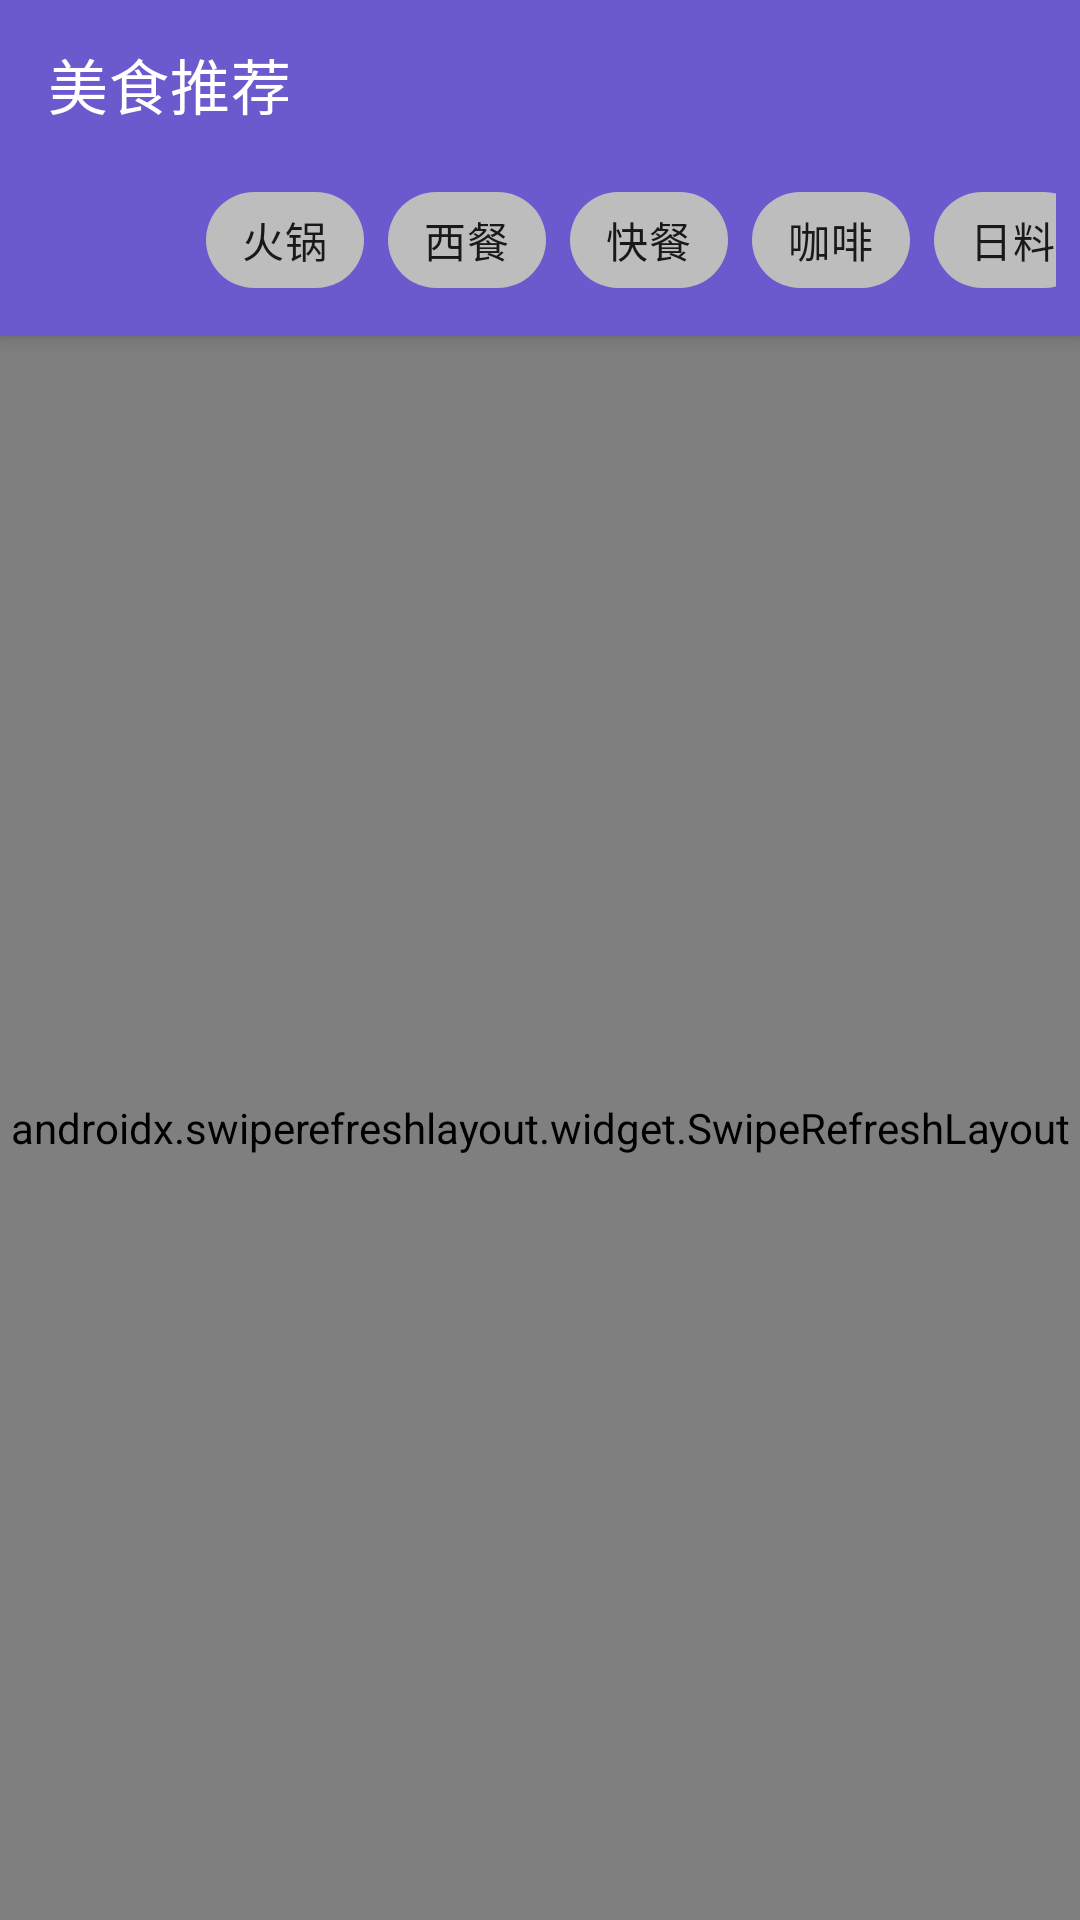

Produce the Android XML layout that renders to this screen, including the resource entries it uses.
<!-- AndroidManifest.xml: application theme Theme.FoodsApp -->
<!-- res/layout/activity_recommendation.xml -->
<?xml version="1.0" encoding="utf-8"?>
<androidx.coordinatorlayout.widget.CoordinatorLayout xmlns:android="http://schemas.android.com/apk/res/android"
    xmlns:app="http://schemas.android.com/apk/res-auto"
    android:layout_width="match_parent"
    android:layout_height="match_parent">

    <com.google.android.material.appbar.AppBarLayout
        android:layout_width="match_parent"
        android:layout_height="wrap_content"
        android:theme="@style/ThemeOverlay.AppCompat.Dark.ActionBar">

        <androidx.appcompat.widget.Toolbar
            android:id="@+id/toolbar"
            android:layout_width="match_parent"
            android:layout_height="?attr/actionBarSize"
            app:title="美食推荐"
            app:titleTextColor="@color/white"
            app:navigationIcon="@drawable/ic_back"
            app:navigationContentDescription="返回" />

        
        <HorizontalScrollView
            android:layout_width="match_parent"
            android:layout_height="wrap_content"
            android:paddingHorizontal="8dp"
            android:paddingBottom="8dp"
            android:scrollbars="none">

            <com.google.android.material.chip.ChipGroup
                android:id="@+id/chip_group"
                android:layout_width="wrap_content"
                android:layout_height="wrap_content"
                app:singleSelection="true"
                app:selectionRequired="true">

                <com.google.android.material.chip.Chip
                    android:id="@+id/chip_all"
                    android:layout_width="wrap_content"
                    android:layout_height="wrap_content"
                    android:text="全部"
                    app:chipBackgroundColor="@color/chip_background"
                    app:checkedIconVisible="false"
                    app:chipCornerRadius="16dp"
                    style="@style/Widget.MaterialComponents.Chip.Choice"
                    android:checked="true"/>

                <com.google.android.material.chip.Chip
                    android:layout_width="wrap_content"
                    android:layout_height="wrap_content"
                    android:text="火锅"
                    app:chipBackgroundColor="@color/chip_background"
                    app:checkedIconVisible="false"
                    app:chipCornerRadius="16dp"
                    style="@style/Widget.MaterialComponents.Chip.Choice"/>

                <com.google.android.material.chip.Chip
                    android:layout_width="wrap_content"
                    android:layout_height="wrap_content"
                    android:text="西餐"
                    app:chipBackgroundColor="@color/chip_background"
                    app:checkedIconVisible="false"
                    app:chipCornerRadius="16dp"
                    style="@style/Widget.MaterialComponents.Chip.Choice"/>

                <com.google.android.material.chip.Chip
                    android:layout_width="wrap_content"
                    android:layout_height="wrap_content"
                    android:text="快餐"
                    app:chipBackgroundColor="@color/chip_background"
                    app:checkedIconVisible="false"
                    app:chipCornerRadius="16dp"
                    style="@style/Widget.MaterialComponents.Chip.Choice"/>

                <com.google.android.material.chip.Chip
                    android:layout_width="wrap_content"
                    android:layout_height="wrap_content"
                    android:text="咖啡"
                    app:chipBackgroundColor="@color/chip_background"
                    app:checkedIconVisible="false"
                    app:chipCornerRadius="16dp"
                    style="@style/Widget.MaterialComponents.Chip.Choice"/>

                <com.google.android.material.chip.Chip
                    android:layout_width="wrap_content"
                    android:layout_height="wrap_content"
                    android:text="日料"
                    app:chipBackgroundColor="@color/chip_background"
                    app:checkedIconVisible="false"
                    app:chipCornerRadius="16dp"
                    style="@style/Widget.MaterialComponents.Chip.Choice"/>

                <com.google.android.material.chip.Chip
                    android:layout_width="wrap_content"
                    android:layout_height="wrap_content"
                    android:text="甜点"
                    app:chipBackgroundColor="@color/chip_background"
                    app:checkedIconVisible="false"
                    app:chipCornerRadius="16dp"
                    style="@style/Widget.MaterialComponents.Chip.Choice"/>

            </com.google.android.material.chip.ChipGroup>

        </HorizontalScrollView>

    </com.google.android.material.appbar.AppBarLayout>

    <androidx.swiperefreshlayout.widget.SwipeRefreshLayout
        android:id="@+id/swipe_refresh"
        android:layout_width="match_parent"
        android:layout_height="match_parent"
        app:layout_behavior="@string/appbar_scrolling_view_behavior">

        <androidx.core.widget.NestedScrollView
            android:layout_width="match_parent"
            android:layout_height="match_parent"
            android:fillViewport="true">

            <LinearLayout
                android:layout_width="match_parent"
                android:layout_height="wrap_content"
                android:orientation="vertical">

                
                <androidx.cardview.widget.CardView
                    android:layout_width="match_parent"
                    android:layout_height="wrap_content"
                    android:layout_margin="8dp"
                    app:cardCornerRadius="8dp"
                    app:cardElevation="2dp">

                    <LinearLayout
                        android:layout_width="match_parent"
                        android:layout_height="wrap_content"
                        android:orientation="vertical">

                        <TextView
                            android:layout_width="match_parent"
                            android:layout_height="wrap_content"
                            android:text="热门餐厅推荐"
                            android:textSize="20sp"
                            android:textStyle="bold"
                            android:textColor="@color/black"
                            android:padding="16dp"
                            android:paddingBottom="8dp"/>

                        <androidx.recyclerview.widget.RecyclerView
                            android:id="@+id/rv_restaurants"
                            android:layout_width="match_parent"
                            android:layout_height="wrap_content"
                            android:orientation="horizontal"
                            android:padding="8dp"/>

                    </LinearLayout>

                </androidx.cardview.widget.CardView>

                
                <androidx.cardview.widget.CardView
                    android:layout_width="match_parent"
                    android:layout_height="wrap_content"
                    android:layout_margin="8dp"
                    app:cardCornerRadius="8dp"
                    app:cardElevation="2dp">

                    <LinearLayout
                        android:layout_width="match_parent"
                        android:layout_height="wrap_content"
                        android:orientation="vertical">

                        <TextView
                            android:layout_width="match_parent"
                            android:layout_height="wrap_content"
                            android:text="今日美食推荐"
                            android:textSize="20sp"
                            android:textStyle="bold"
                            android:textColor="@color/black"
                            android:padding="16dp"
                            android:paddingBottom="8dp"/>

                        <androidx.recyclerview.widget.RecyclerView
                            android:id="@+id/rv_foods"
                            android:layout_width="match_parent"
                            android:layout_height="wrap_content"
                            android:padding="8dp"/>

                    </LinearLayout>

                </androidx.cardview.widget.CardView>

                
                <TextView
                    android:layout_width="match_parent"
                    android:layout_height="wrap_content"
                    android:text="推荐理由：根据您的口味偏好和周边用户评价，我们为您推荐这些美食。数据来源于大众点评和用户真实评价。"
                    android:textSize="14sp"
                    android:textColor="@color/gray"
                    android:padding="16dp"
                    android:lineSpacingExtra="4dp"/>

            </LinearLayout>

        </androidx.core.widget.NestedScrollView>

    </androidx.swiperefreshlayout.widget.SwipeRefreshLayout>

    
    <ProgressBar
        android:id="@+id/progress_bar"
        android:layout_width="wrap_content"
        android:layout_height="wrap_content"
        android:layout_gravity="center"
        android:visibility="gone"/>

</androidx.coordinatorlayout.widget.CoordinatorLayout>
<!-- resources referenced by this layout -->
<resources>
  <color name="black">#FF000000</color>
  <color name="chip_background">@color/selector_chip_background</color>
  <color name="gray">#757575</color>
  <color name="white">#FFFFFFFF</color>
  <style name="Theme.FoodsApp" parent="Theme.MaterialComponents.DayNight.NoActionBar">
          
          <item name="colorPrimary">@color/primary</item>
          <item name="colorPrimaryVariant">@color/primary_dark</item>
          <item name="colorOnPrimary">@color/on_primary</item>
  
          
          <item name="colorSecondary">@color/accent</item>
          <item name="colorSecondaryVariant">@color/accent</item>
          <item name="colorOnSecondary">@color/black</item>
  
          
          <item name="android:statusBarColor" tools:targetApi="l">?attr/colorPrimaryVariant</item>
  
          
          <item name="android:windowBackground">@color/background</item>
      </style>
  <color name="primary">#FF6A5ACD</color>
  <color name="primary_dark">#FF483D8B</color>
  <color name="on_primary">#FFFFFFFF</color>
  <color name="accent">#FFFFB6C1</color>
  <color name="background">#FFF5F5F5</color>
</resources>
